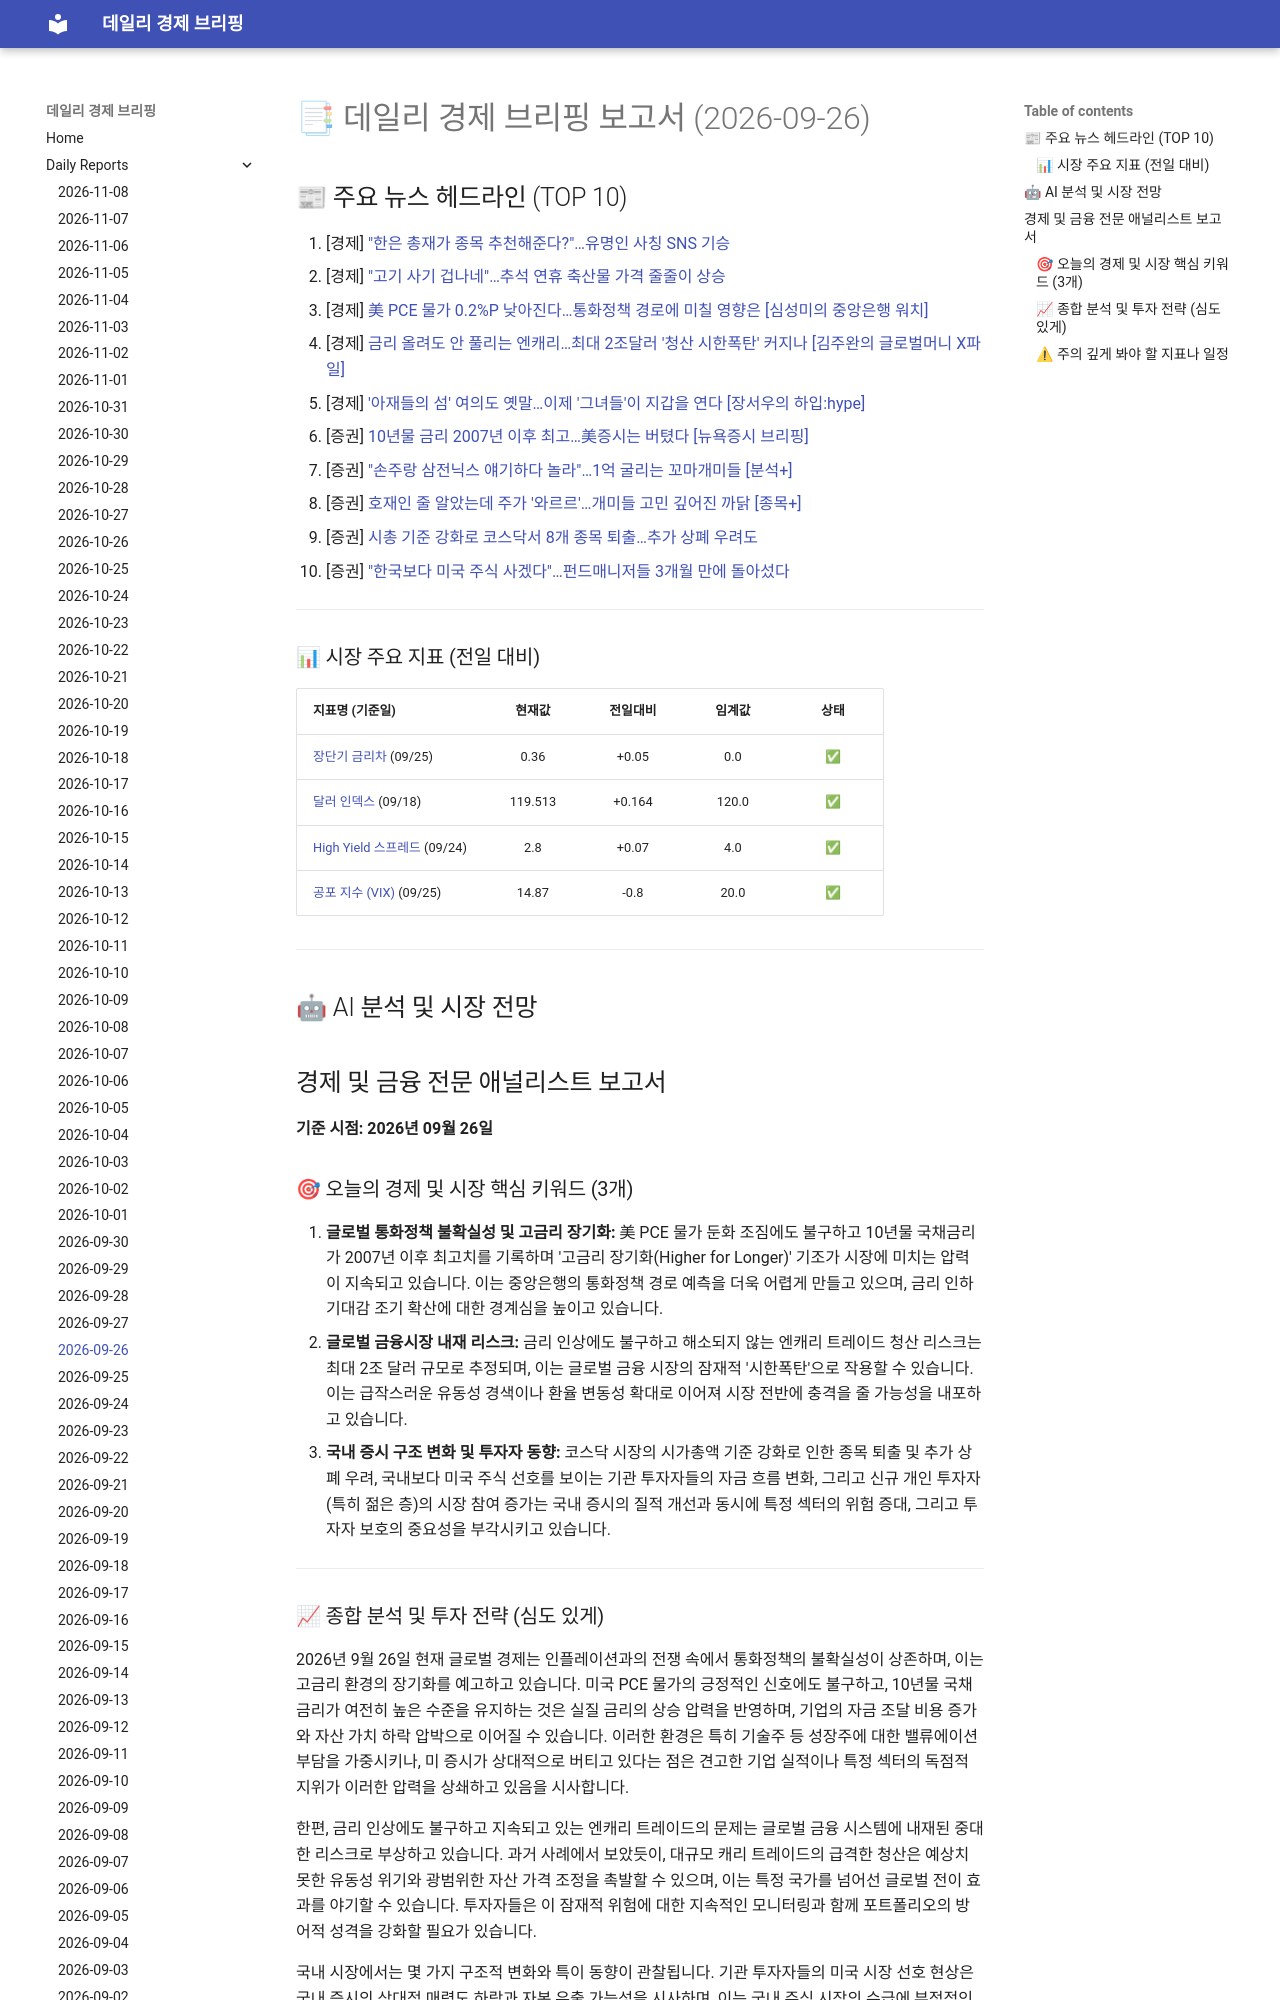

repository: 4610162/daily_news · page: reports/2026-09-26/index.html · generator: mkdocs

# 📑 데일리 경제 브리핑 보고서 (2026-09-26)

## 📰 주요 뉴스 헤드라인 (TOP 10)
1. [경제] ["한은 총재가 종목 추천해준다?"…유명인 사칭 SNS 기승](https://www.hankyung.com/article/2026092663157)
2. [경제] ["고기 사기 겁나네"…추석 연휴 축산물 가격 줄줄이 상승](https://www.hankyung.com/article/2026092662657)
3. [경제] [美 PCE 물가 0.2%P 낮아진다…통화정책 경로에 미칠 영향은 [심성미의 중앙은행 워치]](https://www.hankyung.com/article/202609256104i)
4. [경제] [금리 올려도 안 풀리는 엔캐리…최대 2조달러 '청산 시한폭탄' 커지나 [김주완의 글로벌머니 X파일]](https://www.hankyung.com/article/202609232798i)
5. [경제] ['아재들의 섬' 여의도 옛말…이제 '그녀들'이 지갑을 연다 [장서우의 하입:hype]](https://www.hankyung.com/article/202609233846i)
6. [증권] [10년물 금리 2007년 이후 최고…美증시는 버텼다 [뉴욕증시 브리핑]](https://www.hankyung.com/article/202609266166i)
7. [증권] ["손주랑 삼전닉스 얘기하다 놀라"…1억 굴리는 꼬마개미들 [분석+]](https://www.hankyung.com/article/2026092179606)
8. [증권] [호재인 줄 알았는데 주가 '와르르'…개미들 고민 깊어진 까닭 [종목+]](https://www.hankyung.com/article/2026092331506)
9. [증권] [시총 기준 강화로 코스닥서 8개 종목 퇴출…추가 상폐 우려도](https://www.hankyung.com/article/2026092559667)
10. [증권] ["한국보다 미국 주식 사겠다"…펀드매니저들 3개월 만에 돌아섰다](https://www.hankyung.com/article/202609221899i)

---

### 📊 시장 주요 지표 (전일 대비)
| 지표명 (기준일) | 현재값 | 전일대비 | 임계값 | 상태 |
| :--- | :---: | :---: | :---: | :---: |
| [장단기 금리차](https://fred.stlouisfed.org/series/T10Y2Y) (09/25) | 0.36 | +0.05 | 0.0 | ✅ |
| [달러 인덱스](https://fred.stlouisfed.org/series/DTWEXBGS) (09/18) | 119.513 | +0.164 | 120.0 | ✅ |
| [High Yield 스프레드](https://fred.stlouisfed.org/series/BAMLH0A0HYM2) (09/24) | 2.8 | +0.07 | 4.0 | ✅ |
| [공포 지수 (VIX)](https://finance.yahoo.com/quote/%5EVIX) (09/25) | 14.87 | -0.8 | 20.0 | ✅ |



---

## 🤖 AI 분석 및 시장 전망
## 경제 및 금융 전문 애널리스트 보고서

**기준 시점: 2026년 09월 26일**
